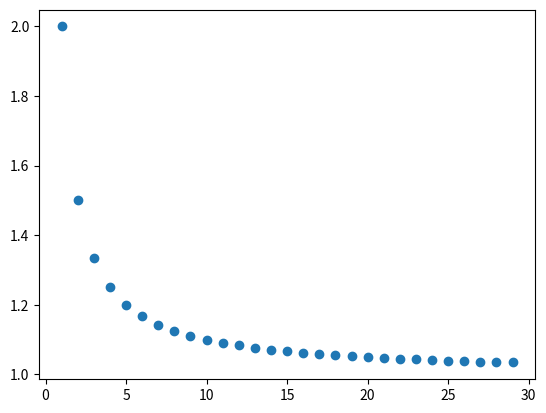

Write the Python code that produced this figure.
# Paqueterías utilizadas
from numpy import *
import math
from matplotlib import *
import matplotlib.pyplot as plt
import numpy as np

x = range(1,30,1)
y = np.round([1+1/n for n in range(1,30,1)], decimals = 5)
print(y)
plt.plot(x, y, 'o')
